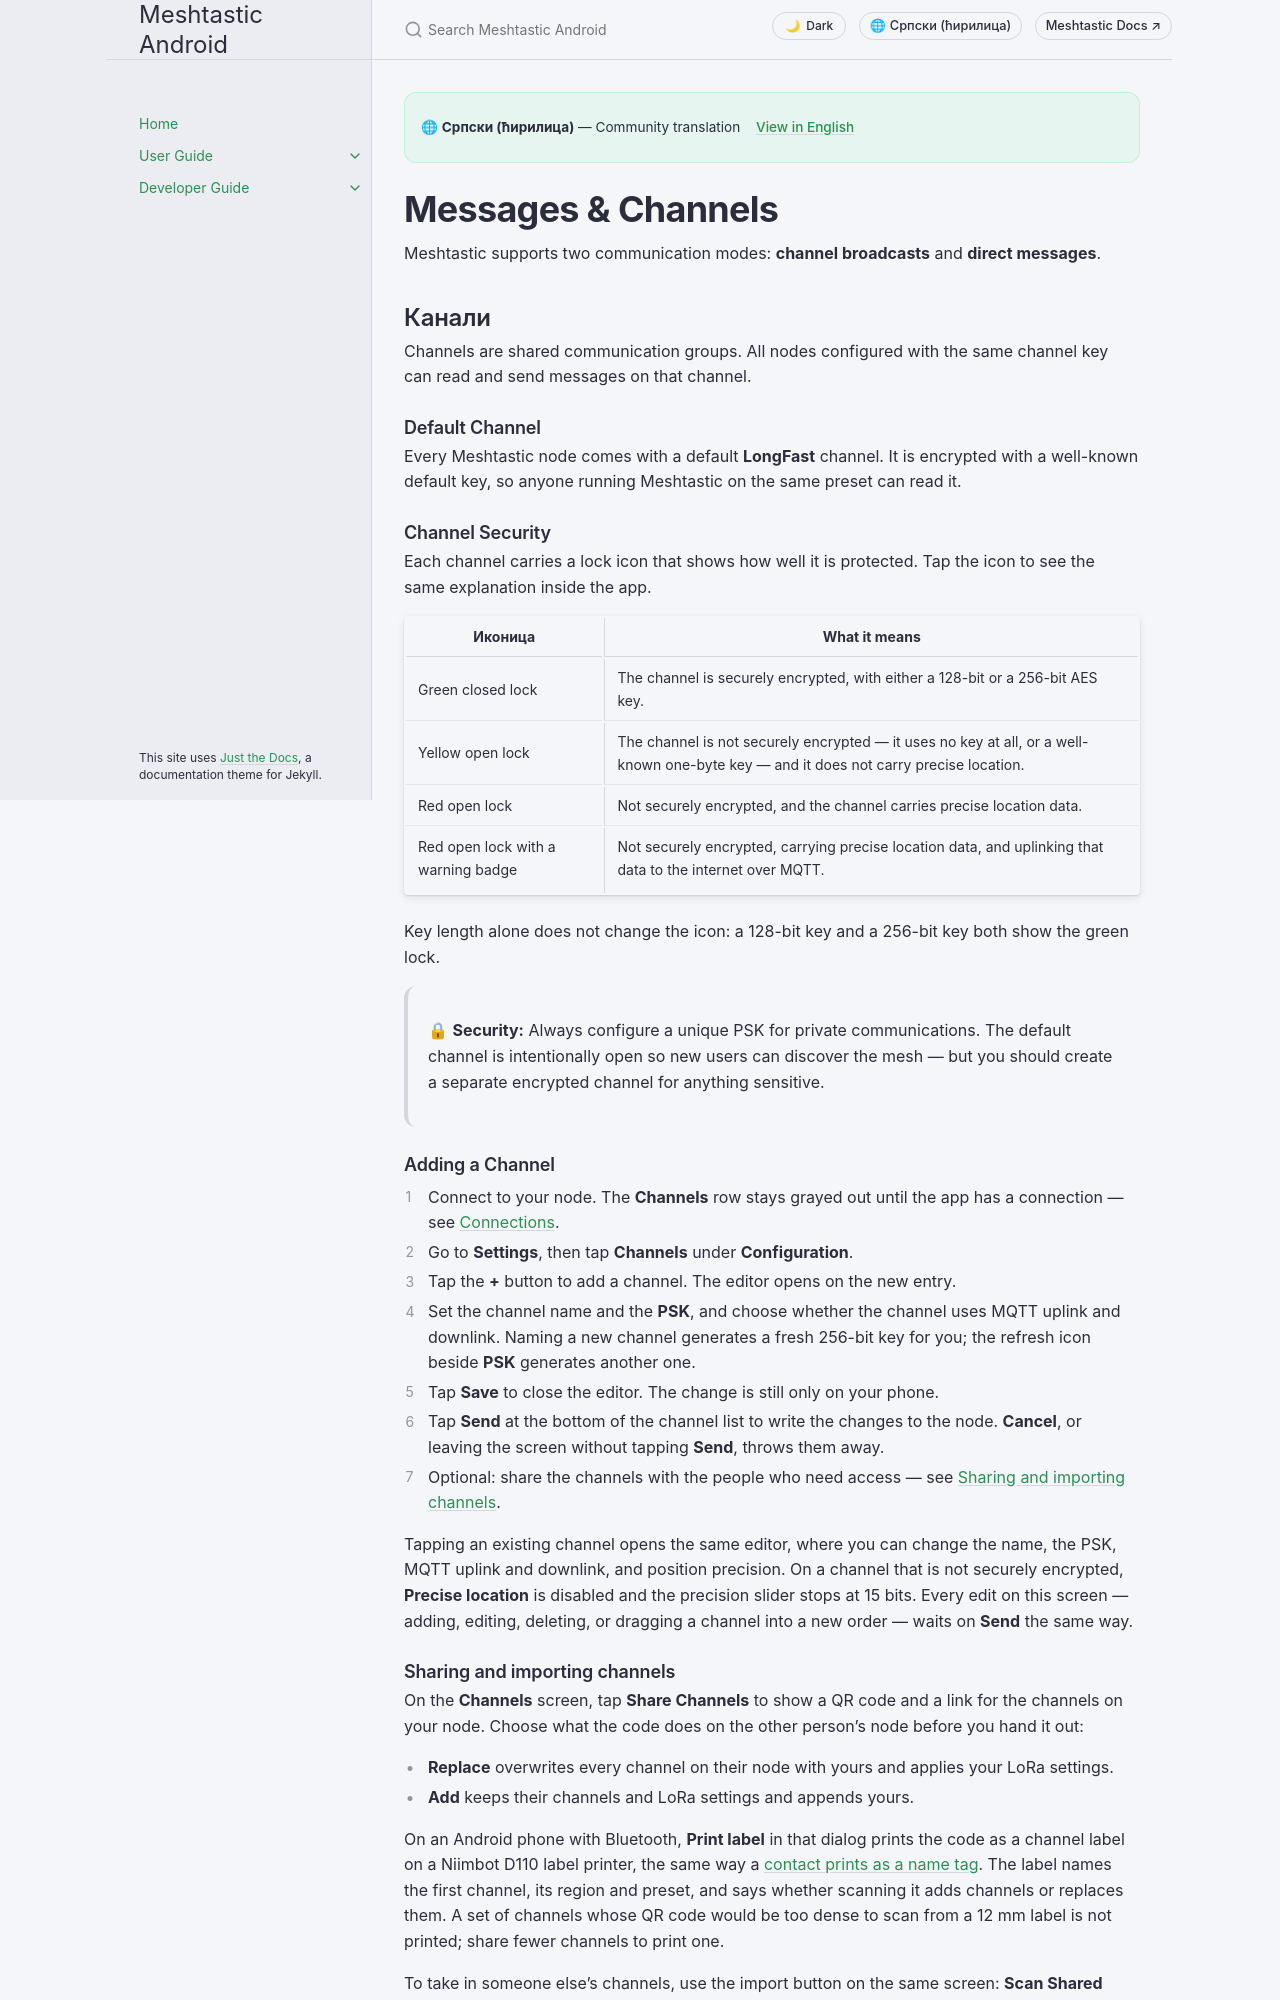

repository: meshtastic/Meshtastic-Android · page: main/sr/user/messages-and-channels.html · generator: jekyll

---
title: Messages & Channels
nav_order: 3
last_updated: 2026-11-27
description: Send and receive messages, manage channels, configure encryption, search conversations, and use quick chat, reactions, and message actions.
aliases:
  - channels
  - direct-messages
  - messaging
  - conversations
---

# Messages & Channels

Meshtastic supports two communication modes: **channel broadcasts** and **direct messages**.

## Канали

Channels are shared communication groups. All nodes configured with the same channel key can read and send messages on that channel.

### Default Channel

Every Meshtastic node comes with a default **LongFast** channel. It is encrypted with a well-known default key, so anyone running Meshtastic on the same preset can read it.

### Channel Security

Each channel carries a lock icon that shows how well it is protected. Tap the icon to see the same explanation inside the app.

| Иконица                            | What it means                                                                                                                                         |
| ---------------------------------- | ----------------------------------------------------------------------------------------------------------------------------------------------------- |
| Green closed lock                  | The channel is securely encrypted, with either a 128-bit or a 256-bit AES key.                                                        |
| Yellow open lock                   | The channel is not securely encrypted — it uses no key at all, or a well-known one-byte key — and it does not carry precise location. |
| Red open lock                      | Not securely encrypted, and the channel carries precise location data.                                                                |
| Red open lock with a warning badge | Not securely encrypted, carrying precise location data, and uplinking that data to the internet over MQTT.                            |

Key length alone does not change the icon: a 128-bit key and a 256-bit key both show the green lock.

> 🔒 **Security:** Always configure a unique PSK for private communications. The default channel is intentionally open so new users can discover the mesh — but you should create a separate encrypted channel for anything sensitive.

### Adding a Channel

1. Connect to your node. The **Channels** row stays grayed out until the app has a connection — see [Connections](connections).
2. Go to **Settings**, then tap **Channels** under **Configuration**.
3. Tap the **+** button to add a channel. The editor opens on the new entry.
4. Set the channel name and the **PSK**, and choose whether the channel uses MQTT uplink and downlink. Naming a new channel generates a fresh 256-bit key for you; the refresh icon beside **PSK** generates another one.
5. Tap **Save** to close the editor. The change is still only on your phone.
6. Tap **Send** at the bottom of the channel list to write the changes to the node. **Cancel**, or leaving the screen without tapping **Send**, throws them away.
7. Optional: share the channels with the people who need access — see [Sharing and importing channels](#sharing-and-importing-channels).

Tapping an existing channel opens the same editor, where you can change the name, the PSK, MQTT uplink and downlink, and position precision. On a channel that is not securely encrypted, **Precise location** is disabled and the precision slider stops at 15 bits. Every edit on this screen — adding, editing, deleting, or dragging a channel into a new order — waits on **Send** the same way.
